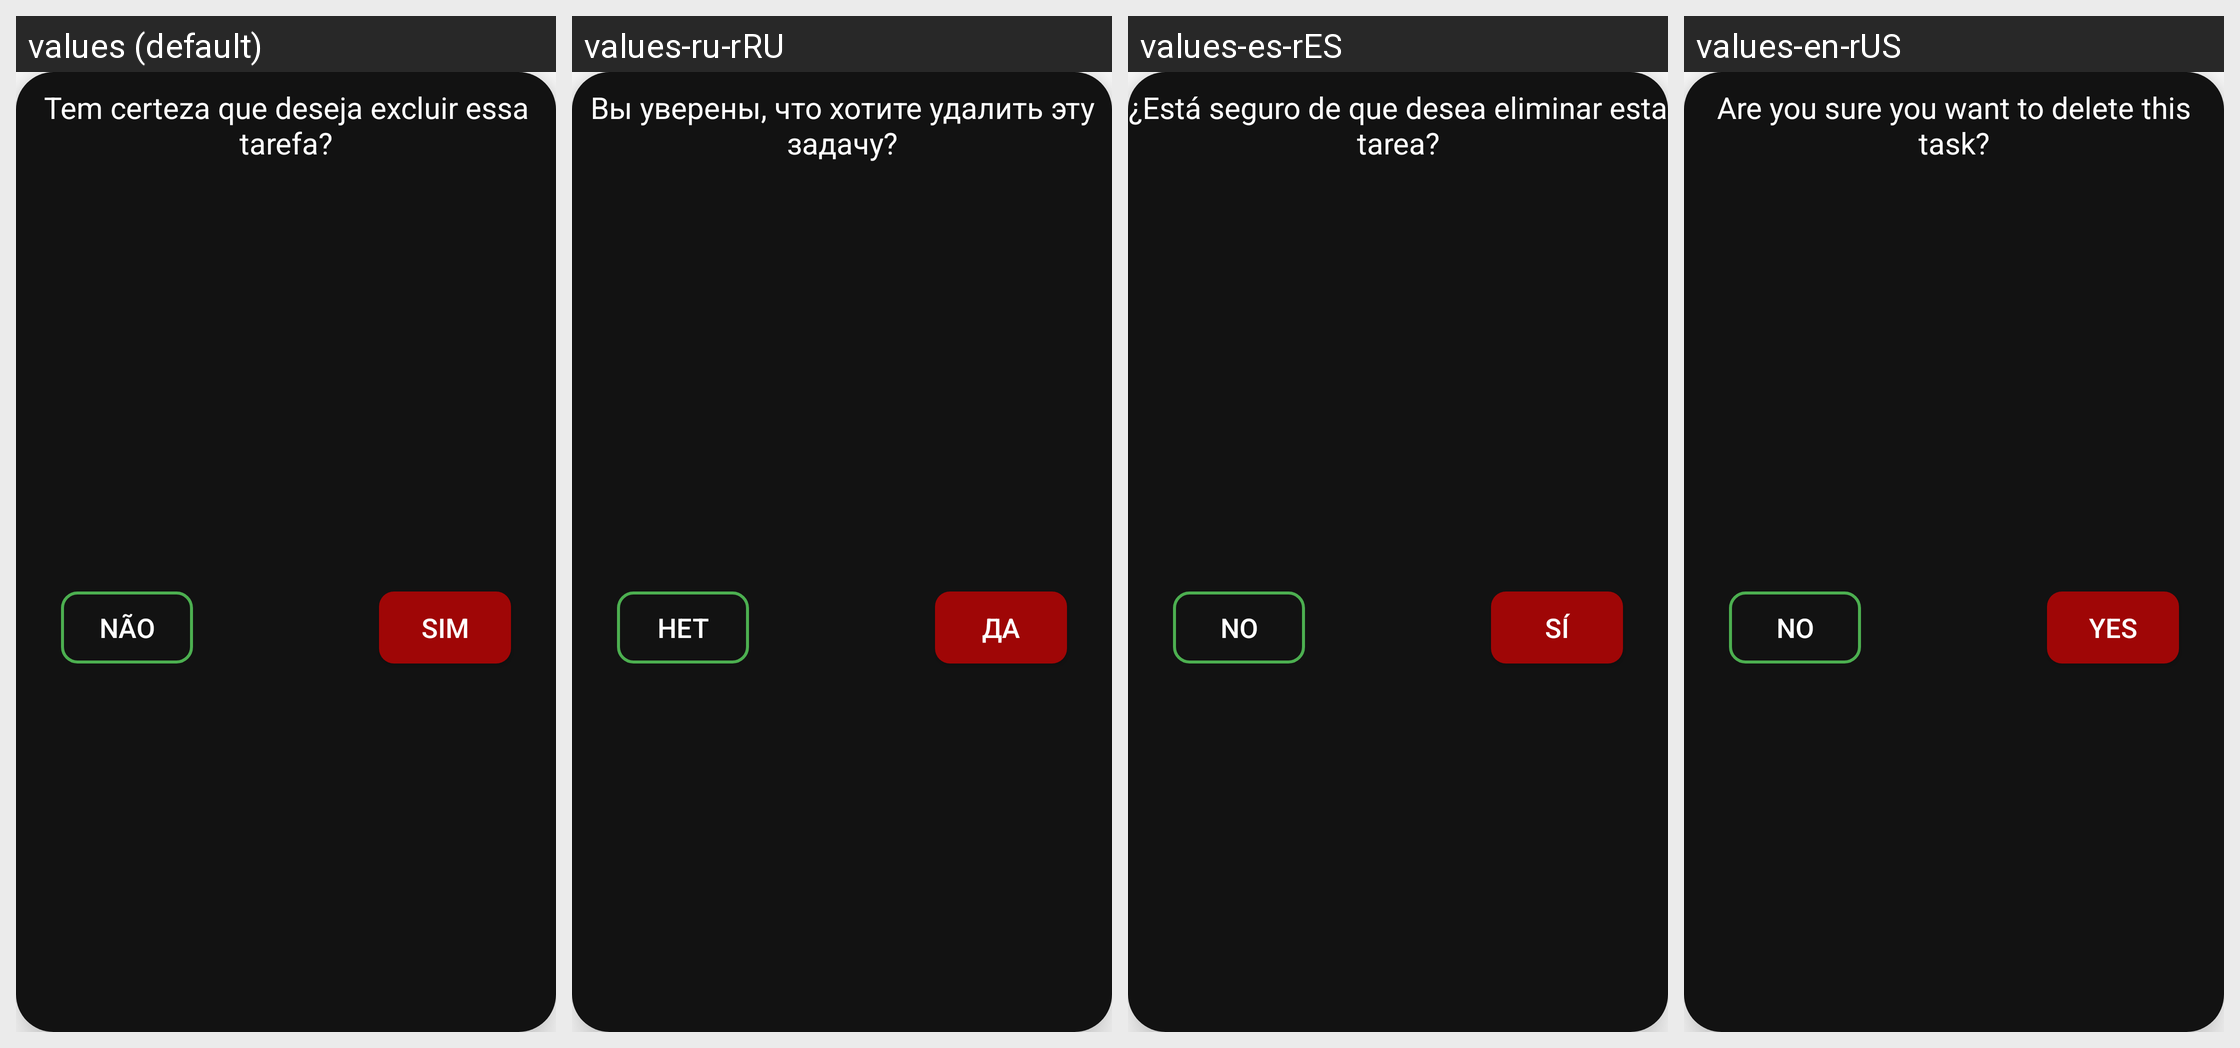

Here is an Android app screen in its default locale and in the app's own translations. Write out the translated-string differences for the strings that appear on this screen.
Android screen res/layout/dialog_exclusao_activity_criar_tarefa.xml rendered under 4 locales, left to right: values (default), values-ru-rRU, values-es-rES, values-en-rUS. Device: Nexus 5 (rendered at 1080×1920; each locale shown at half size, 540×960, under a caption strip naming it); theme Theme.BlocoDeNotas.
Strings drawn on this screen, with the default value and each locale's value (text and hints the layout hard-codes, and strings that could not be matched under every locale, appear in the picture but are not listed):

tem_certeza_que_deseja_excluir_tarefa
  values: Tem certeza que deseja excluir essa tarefa?
  values-ru-rRU: Вы уверены, что хотите удалить эту задачу?
  values-es-rES: ¿Está seguro de que desea eliminar esta tarea?
  values-en-rUS: Are you sure you want to delete this task?

nao_excluir_conta
  values: Não
  values-ru-rRU: Нет
  values-es-rES: No
  values-en-rUS: No

prosseguir_excluir_conta
  values: Sim
  values-ru-rRU: Да
  values-es-rES: Sí
  values-en-rUS: Yes
